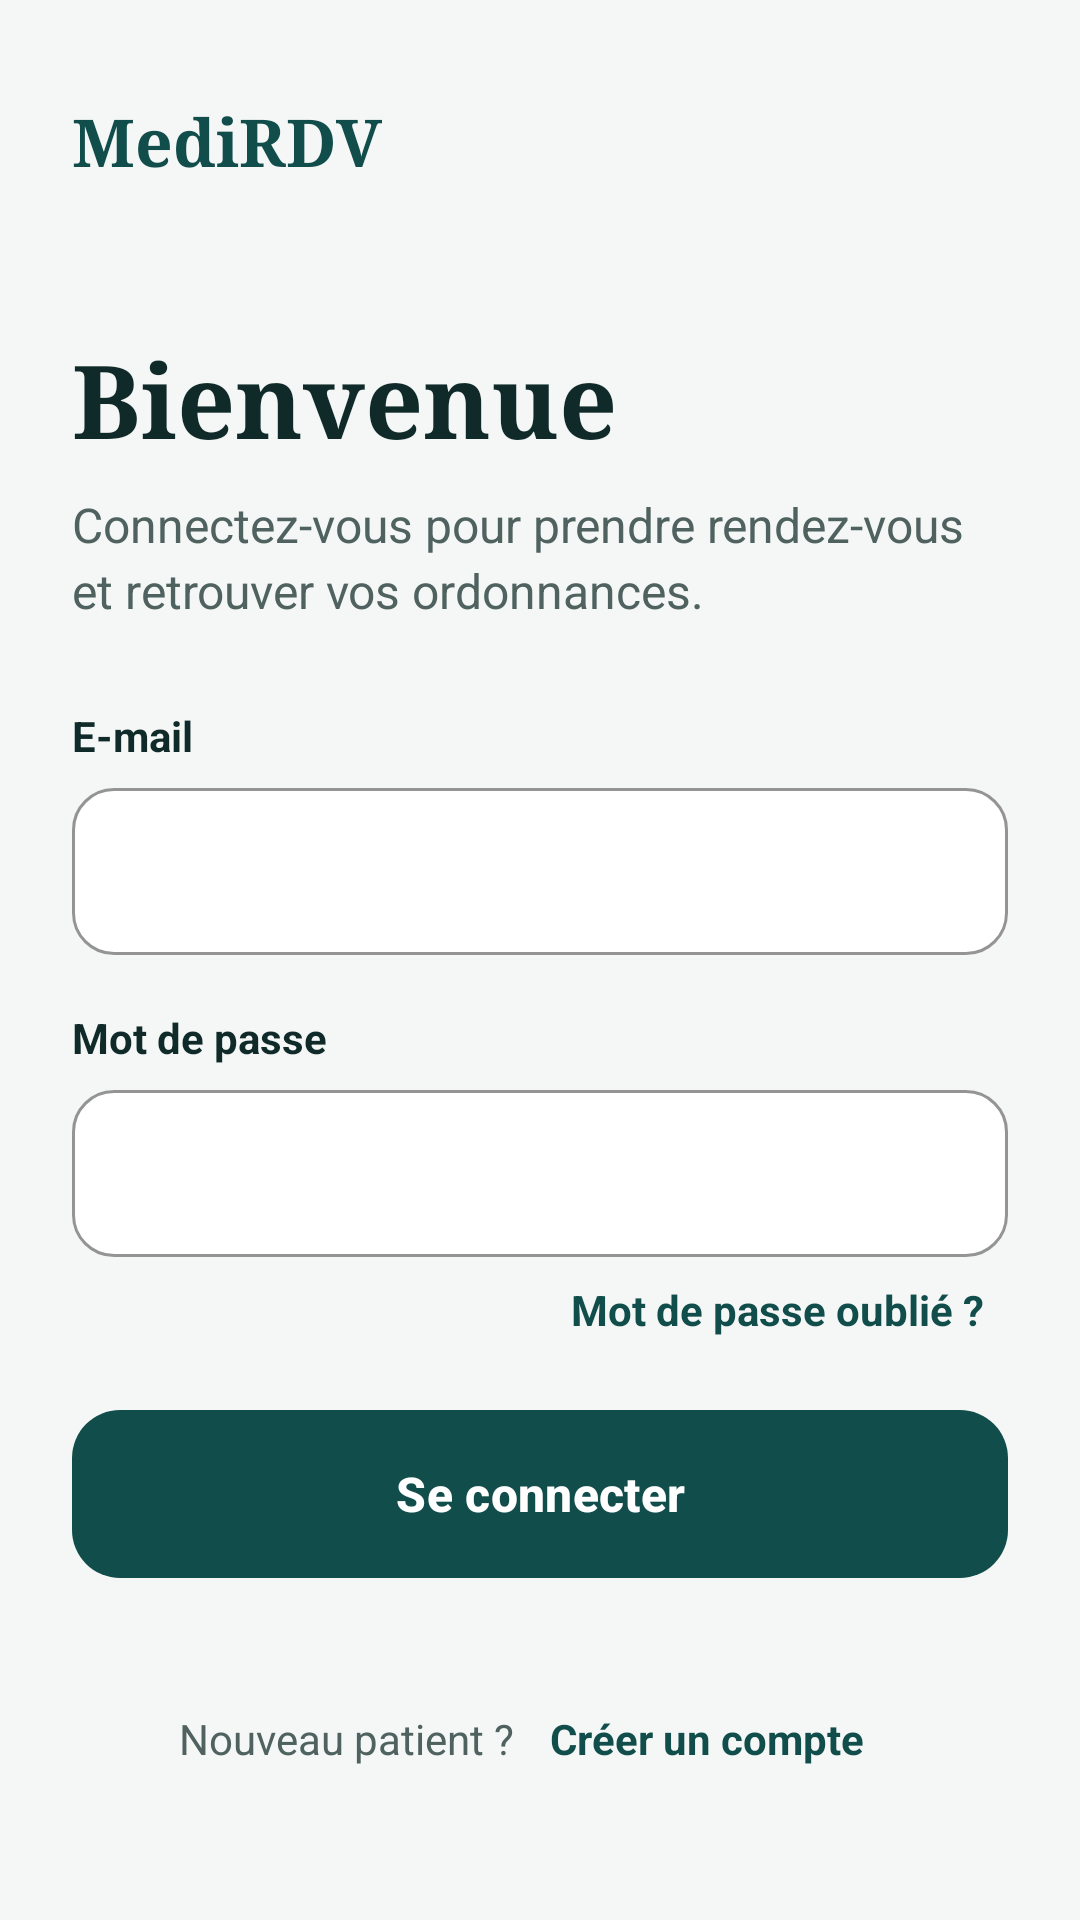

The Android layout XML behind this screen, and the referenced resources:
<!-- AndroidManifest.xml: application theme Theme.Projet_medical -->
<!-- res/layout/activity_login.xml -->
<?xml version="1.0" encoding="utf-8"?>
<ScrollView xmlns:android="http://schemas.android.com/apk/res/android"
    xmlns:app="http://schemas.android.com/apk/res-auto"
    xmlns:tools="http://schemas.android.com/tools"
    android:id="@+id/main"
    android:layout_width="match_parent"
    android:layout_height="match_parent"
    tools:context=".ui.auth.LoginActivity">
    <LinearLayout
    android:layout_width="match_parent"
    android:layout_height="wrap_content"
    android:orientation="vertical"
    android:paddingStart="24dp"
    android:paddingTop="32dp"
    android:paddingEnd="24dp"
    android:paddingBottom="16dp">

    <TextView
        android:layout_width="wrap_content"
        android:layout_height="wrap_content"
        android:fontFamily="serif"
        android:text="MediRDV"
        android:textColor="@color/primary"
        android:textSize="22sp"
        android:textStyle="bold" />

    <TextView
        android:layout_width="wrap_content"
        android:layout_height="wrap_content"
        android:layout_marginTop="48dp"
        android:fontFamily="serif"
        android:text="Bienvenue"
        android:textColor="@color/ink"
        android:textSize="34sp"
        android:textStyle="bold" />

    <TextView
        android:layout_width="wrap_content"
        android:layout_height="wrap_content"
        android:layout_marginTop="8dp"
        android:lineSpacingExtra="3dp"
        android:text="Connectez-vous pour prendre rendez-vous et retrouver vos ordonnances."
        android:textColor="@color/muted"
        android:textSize="16sp" />

    
    <TextView
        android:layout_width="wrap_content"
        android:layout_height="wrap_content"
        android:layout_marginTop="28dp"
        android:text="E-mail"
        android:textColor="@color/ink"
        android:textSize="14sp"
        android:textStyle="bold" />

    <com.google.android.material.textfield.TextInputLayout
        android:id="@+id/tilEmail"
        style="@style/Widget.Material3.TextInputLayout.OutlinedBox"
        android:layout_width="match_parent"
        android:layout_height="wrap_content"
        android:layout_marginTop="8dp"
        app:boxBackgroundColor="@color/white"
        app:boxCornerRadiusBottomEnd="14dp"
        app:boxCornerRadiusBottomStart="14dp"
        app:boxCornerRadiusTopEnd="14dp"
        app:boxCornerRadiusTopStart="14dp"
        app:boxStrokeColor="@color/box_stroke"
        app:hintEnabled="false">

        <com.google.android.material.textfield.TextInputEditText
            android:id="@+id/etEmail"
            android:layout_width="match_parent"
            android:layout_height="wrap_content"

            android:inputType="textEmailAddress"
            android:textColor="@color/ink" />
    </com.google.android.material.textfield.TextInputLayout>


    
    <TextView
        android:layout_width="wrap_content"
        android:layout_height="wrap_content"
        android:layout_marginTop="18dp"
        android:text="Mot de passe"
        android:textColor="@color/ink"
        android:textSize="14sp"
        android:textStyle="bold" />

    <com.google.android.material.textfield.TextInputLayout
        android:id="@+id/tilPassword"
        style="@style/Widget.Material3.TextInputLayout.OutlinedBox"
        android:layout_width="match_parent"
        android:layout_height="wrap_content"
        android:layout_marginTop="8dp"
        app:boxBackgroundColor="@color/white"
        app:boxCornerRadiusBottomEnd="14dp"
        app:boxCornerRadiusBottomStart="14dp"
        app:boxCornerRadiusTopEnd="14dp"
        app:boxCornerRadiusTopStart="14dp"
        app:boxStrokeColor="@color/box_stroke"
        app:hintEnabled="false">

        <com.google.android.material.textfield.TextInputEditText
            android:id="@+id/etPassword"
            android:layout_width="match_parent"
            android:layout_height="wrap_content"

            android:inputType="textPassword"
            android:textColor="@color/ink" />
    </com.google.android.material.textfield.TextInputLayout>
        <TextView
            android:id="@+id/btnForgotPassword"
            android:layout_width="wrap_content"
            android:layout_height="wrap_content"
            android:layout_gravity="end"
            android:padding="8dp"
            android:text="Mot de passe oublié ?"
            android:textColor="@color/primary"
            android:textSize="14sp"
            android:textStyle="bold" />


    <TextView
        android:id="@+id/tvError"
        android:layout_width="wrap_content"
        android:layout_height="wrap_content"
        android:layout_marginTop="4dp"
        android:textColor="#B3261E"
        android:textSize="14sp"
        android:visibility="gone" />

    <com.google.android.material.button.MaterialButton
        android:id="@+id/btnLogin"
        android:layout_width="match_parent"
        android:layout_height="56dp"
        android:layout_marginTop="16dp"
        android:insetTop="0dp"
        android:insetBottom="0dp"
        android:text="Se connecter"
        android:textColor="@color/white"
        android:textSize="16sp"
        android:textStyle="bold"
        app:backgroundTint="@color/primary"
        app:cornerRadius="16dp" />

    
    <View
        android:layout_width="match_parent"
        android:layout_height="0dp"
        android:layout_weight="1"
        android:minHeight="32dp" />

    <LinearLayout
        android:layout_width="match_parent"
        android:layout_height="wrap_content"
        android:gravity="center"
        android:orientation="horizontal">

        <TextView
            android:layout_width="wrap_content"
            android:layout_height="wrap_content"
            android:text="Nouveau patient ?"
            android:textColor="@color/muted"
            android:textSize="14sp" />

        <TextView
            android:id="@+id/btnGoRegister"
            android:layout_width="wrap_content"
            android:layout_height="wrap_content"
            android:padding="12dp"
            android:text="Créer un compte"
            android:textColor="@color/primary"
            android:textSize="14sp"
            android:textStyle="bold" />
    </LinearLayout>
</LinearLayout>
</ScrollView>
<!-- resources referenced by this layout -->
<resources>
  <color name="box_stroke">#757575</color>
  <color name="ink">#0F2A29</color>
  <color name="muted">#4F625F</color>
  <color name="primary">#114E4B</color>
  <color name="white">#FFFFFF</color>
  <style name="Theme.Projet_medical" parent="Base.Theme.Projet_medical" />
  <style name="Base.Theme.Projet_medical" parent="Theme.Material3.Light.NoActionBar">
          <item name="colorPrimary">@color/primary</item>
          <item name="colorOnPrimary">@color/white</item>
          <item name="android:windowBackground">@color/background</item>
          <item name="android:statusBarColor">@color/background</item>
          <item name="android:windowLightStatusBar">true</item>
      </style>
  <color name="background">#F4F7F6</color>
</resources>
